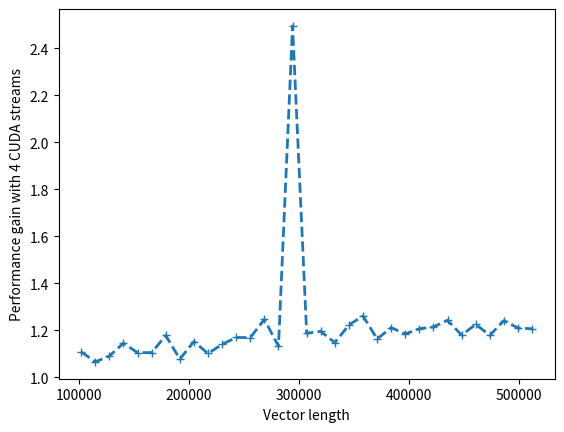

The matplotlib source for this figure:
from matplotlib import pyplot as plt
import numpy as np

x = np.arange(102400, 512001, 12800);
nonStreamed = np.array([325,306,346,369,388,408,455,469,505,529,550,564,600,656,656,1405,713,726,752,805,834,831,881,889,926,955,1002,995,1026,1039,1104,1105,1135])
streamed = np.array([293, 287,317,322,351,369,386,435,438,480,482,482,513,526,579,563,600,607,655,658,661,714,727,750,767,786,806,843,837,881,889,913,940])

gain = nonStreamed / streamed 

plt.plot(x, gain, ls='--', marker='+', lw=2)
plt.xlabel('Vector length')
plt.ylabel('Performance gain with 4 CUDA streams')
plt.show()
